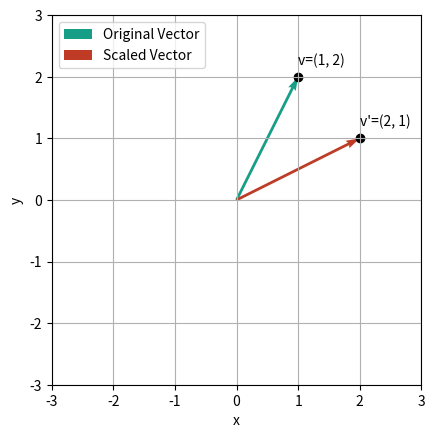
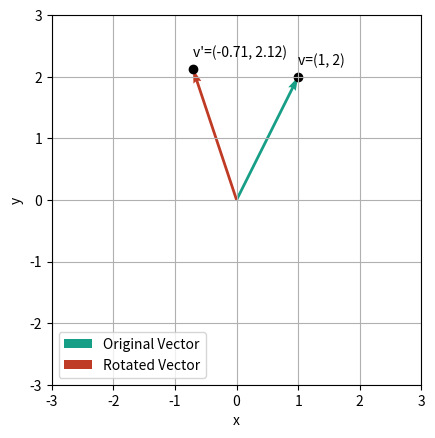
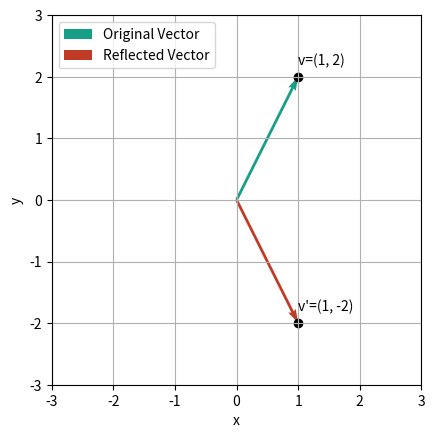

These charts were generated, in order, by the following Python code:
#
# MIT License
#
# Copyright (c) 2024 Fabricio Batista Narcizo
#
# Permission is hereby granted, free of charge, to any person obtaining a copy
# of this software and associated documentation files (the "Software"), to deal
# in the Software without restriction, including without limitation the rights
# to use, copy, modify, merge, publish, distribute, sublicense, and/or sell
# copies of the Software, and to permit persons to whom the Software is
# furnished to do so, subject to the following conditions:
#
# The above copyright notice and this permission notice shall be included in
# all copies or substantial portions of the Software.
#
# THE SOFTWARE IS PROVIDED "AS IS", WITHOUT WARRANTY OF ANY KIND, EXPRESS OR
# IMPLIED, INCLUDING BUT NOT LIMITED TO THE WARRANTIES OF MERCHANTABILITY,
# FITNESS FOR A PARTICULAR PURPOSE AND NONINFRINGEMENT. IN NO EVENT SHALL THE
# AUTHORS OR COPYRIGHT HOLDERS BE LIABLE FOR ANY CLAIM, DAMAGES OR OTHER
# LIABILITY, WHETHER IN AN ACTION OF CONTRACT, TORT OR OTHERWISE, ARISING FROM,
# OUT OF OR IN CONNECTION WITH THE SOFTWARE OR THE USE OR OTHER DEALINGS IN THE
# SOFTWARE.
#/

"""This script plots a vector and its scaled, rotated, and reflected versions
using linear transformations."""

# Import the required libraries.
import numpy as np
import matplotlib.pyplot as plt

# Define colors based on provided RGB values.
COLOR_V = "#179E86"  # RGB color for vector v.
COLOR_T = "#C03B26" # A distinct color for the transformed vector.


def rotation_matrix(theta: float) -> np.ndarray:
    """Define the rotation matrix.

    Args:
        theta (float): The angle of rotation (in radians).

    Returns:
        np.ndarray: The rotation matrix.
    """
    return np.array([
        [np.cos(theta), -np.sin(theta)],
        [np.sin(theta),  np.cos(theta)]
    ])


def scaling_matrix(sx: float, sy: float) -> np.ndarray:
    """Define the scaling matrix.

    Args:
        sx (float): The scaling factor in the X-direction.
        sy (float): The scaling factor in the Y-direction.

    Returns:
        np.ndarray: The scaling matrix.
    """
    return np.array([
        [sx, 0],
        [0, sy]
    ])


def reflection_matrix() -> np.ndarray:
    """Define the reflection matrix over the X-axis.

    Returns:
        np.ndarray: The reflection matrix.
    """
    return np.array([
        [1, 0],
        [0, -1]
    ])


# Define the vector to transform.
v = np.array([1, 2])

# Define the transformations.
scaling = scaling_matrix(2, 0.5)  # Scale by 2 on the X- and 0.5 on the Y-axis.
rotation = rotation_matrix(np.pi / 4)  # 45 degrees rotation.
reflection = reflection_matrix()  # Reflection over the X-axis.

# Apply the transformations.
scaled_v = np.dot(scaling, v)
rotated_v = np.dot(rotation, v)
reflected_v = np.dot(reflection, v)


# Scaling plot.
plt.figure()
plt.quiver(
    0, 0, v[0], v[1], angles="xy", scale_units="xy",
    scale=1, color=COLOR_V, label="Original Vector"
)
plt.quiver(
    0, 0, scaled_v[0], scaled_v[1], angles="xy", scale_units="xy",
    scale=1, color=COLOR_T, label="Scaled Vector"
)

# Mark the points (v1, v2), and (v'1, v2').
plt.scatter(
    [v[0], scaled_v[0]], [v[1], scaled_v[1]], color="black"
)
plt.text(
    v[0], v[1] + 0.2, f"v=({v[0]}, {v[1]})",
    fontsize=10, ha="left"
)
plt.text(
    scaled_v[0], scaled_v[1] + 0.2,
    f"v'=({scaled_v[0]:.0f}, {scaled_v[1]:.0f})",
    fontsize=10, ha="left"
)

# Set plot limits.
plt.xlim(-3.0, 3.0)
plt.ylim(-3.0, 3.0)
plt.xlabel("x")
plt.ylabel("y")
plt.grid(True)

# Ensure the aspect ratio is equal.
plt.gca().set_aspect("equal", adjustable="box")

# Define the legend.
plt.legend()


# Rotation plot.
plt.figure()
plt.quiver(
    0, 0, v[0], v[1], angles="xy", scale_units="xy",
    scale=1, color=COLOR_V, label="Original Vector"
)
plt.quiver(
    0, 0, rotated_v[0], rotated_v[1], angles="xy", scale_units="xy",
    scale=1, color=COLOR_T, label="Rotated Vector"
)

# Mark the points (v1, v2), and (v'1, v2').
plt.scatter(
    [v[0], rotated_v[0]], [v[1], rotated_v[1]], color="black"
)
plt.text(
    v[0], v[1] + 0.2, f"v=({v[0]}, {v[1]})",
    fontsize=10, ha="left"
)
plt.text(
    rotated_v[0], rotated_v[1] + 0.2,
    f"v'=({rotated_v[0]:.2f}, {rotated_v[1]:.2f})",
    fontsize=10, ha="left"
)

# Set plot limits.
plt.xlim(-3.0, 3.0)
plt.ylim(-3.0, 3.0)
plt.xlabel("x")
plt.ylabel("y")
plt.grid(True)

# Ensure the aspect ratio is equal.
plt.gca().set_aspect("equal", adjustable="box")

# Define the legend.
plt.legend()


# Reflection plot.
plt.figure()
plt.quiver(
    0, 0, v[0], v[1], angles="xy", scale_units="xy",
    scale=1, color=COLOR_V, label="Original Vector"
)
plt.quiver(
    0, 0, reflected_v[0], reflected_v[1], angles="xy", scale_units="xy",
    scale=1, color=COLOR_T, label="Reflected Vector"
)

# Mark the points (v1, v2), and (v'1, v2').
plt.scatter(
    [v[0], reflected_v[0]], [v[1], reflected_v[1]], color="black"
)
plt.text(
    v[0], v[1] + 0.2, f"v=({v[0]}, {v[1]})",
    fontsize=10, ha="left"
)
plt.text(
    reflected_v[0], reflected_v[1] + 0.2,
    f"v'=({reflected_v[0]:.0f}, {reflected_v[1]:.0f})",
    fontsize=10, ha="left"
)

# Set plot limits.
plt.xlim(-3.0, 3.0)
plt.ylim(-3.0, 3.0)
plt.xlabel("x")
plt.ylabel("y")
plt.grid(True)

# Ensure the aspect ratio is equal.
plt.gca().set_aspect("equal", adjustable="box")

# Define the legend.
plt.legend()

# Show all plots.
plt.show()
